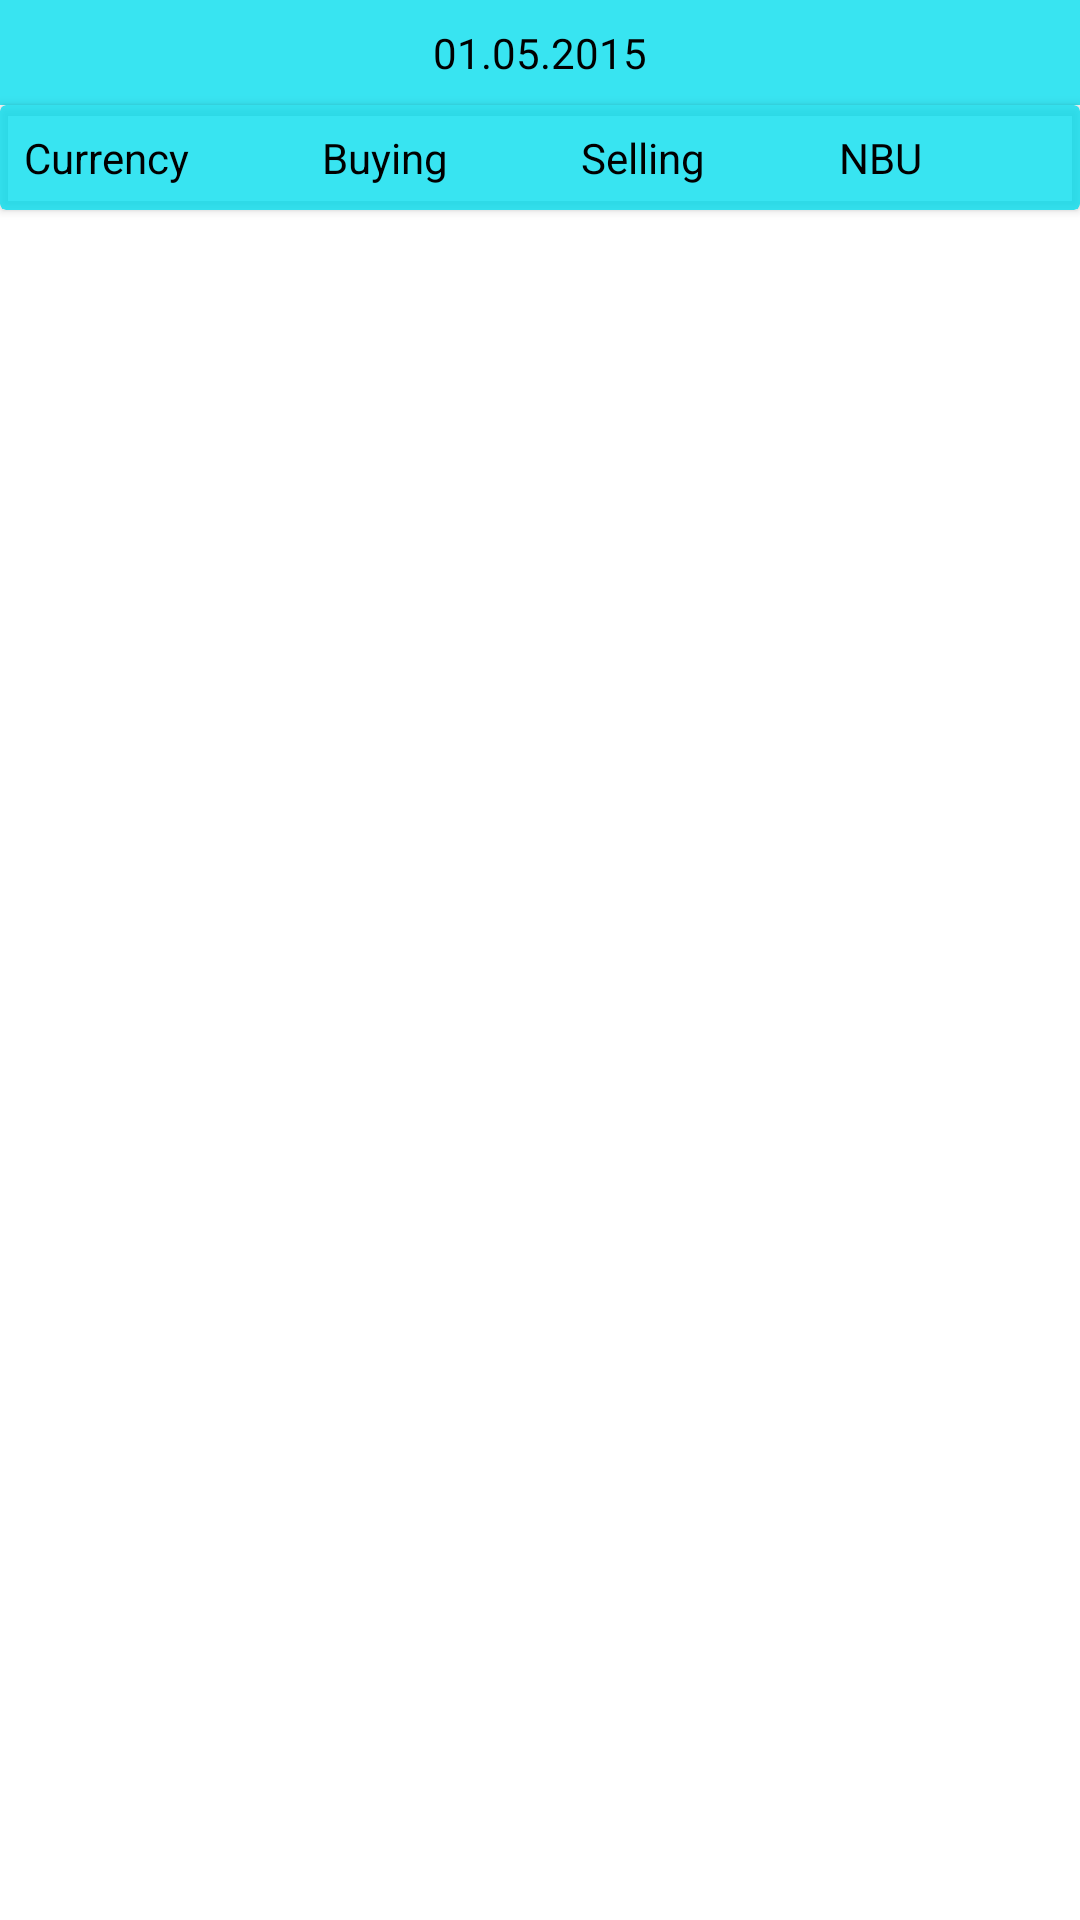

Layout XML and referenced resources for this Android screen:
<!-- AndroidManifest.xml: fallback theme Theme.MaterialComponents.DayNight.NoActionBar -->
<!-- res/layout/eight_second_activity.xml -->
<?xml version="1.0" encoding="utf-8"?>
<RelativeLayout xmlns:android="http://schemas.android.com/apk/res/android"
                xmlns:card_view="http://schemas.android.com/apk/res-auto"
                android:layout_width="match_parent"
                android:layout_height="match_parent">

    <TextView
            android:id="@+id/eight_second_activity_date"
            android:layout_width="match_parent"
            android:layout_height="wrap_content"
            android:padding="@dimen/default_padding"
            android:gravity="center"
            android:textColor="#000"
            android:text="01.05.2015"
            android:background="@color/eight_first_activity_header"/>

    <android.support.v7.widget.CardView
            android:id="@+id/eight_first_activity_header"
            android:layout_width="match_parent"
            android:layout_height="wrap_content"
            android:layout_below="@id/eight_second_activity_date"
            card_view:cardBackgroundColor="@color/eight_first_activity_header">

        <LinearLayout
                android:orientation="horizontal"
                android:layout_width="match_parent"
                android:layout_height="wrap_content"
                android:padding="@dimen/default_padding"
                >

            <TextView
                    android:layout_width="wrap_content"
                    android:layout_height="wrap_content"
                    android:layout_weight="5"
                    android:textColor="#000"
                    android:text="@string/eight_first_activity_currency"/>

            <TextView
                    android:layout_width="wrap_content"
                    android:layout_height="wrap_content"
                    android:layout_weight="5"
                    android:textColor="#000"
                    android:text="@string/eight_first_activity_buy"/>

            <TextView
                    android:layout_width="wrap_content"
                    android:layout_height="wrap_content"
                    android:layout_weight="5"
                    android:textColor="#000"
                    android:text="@string/eight_first_activity_sell"/>

            <TextView
                    android:layout_width="wrap_content"
                    android:layout_height="wrap_content"
                    android:layout_weight="5"
                    android:textColor="#000"
                    android:text="@string/eight_first_activity_nbu"/>

        </LinearLayout>
    </android.support.v7.widget.CardView>



    <ListView
            android:id="@+id/eight_second_activity_list"
            android:orientation="vertical"
            android:layout_width="match_parent"
            android:layout_height="match_parent"
            android:layout_below="@id/eight_first_activity_header">
    </ListView>
</RelativeLayout>
<!-- resources referenced by this layout -->
<resources>
  <color name="eight_first_activity_header">#c700ddee</color>
  <dimen name="default_padding">8dp</dimen>
  <string name="eight_first_activity_buy">Buying</string>
  <string name="eight_first_activity_currency">Currency</string>
  <string name="eight_first_activity_nbu">NBU</string>
  <string name="eight_first_activity_sell">Selling</string>
</resources>
